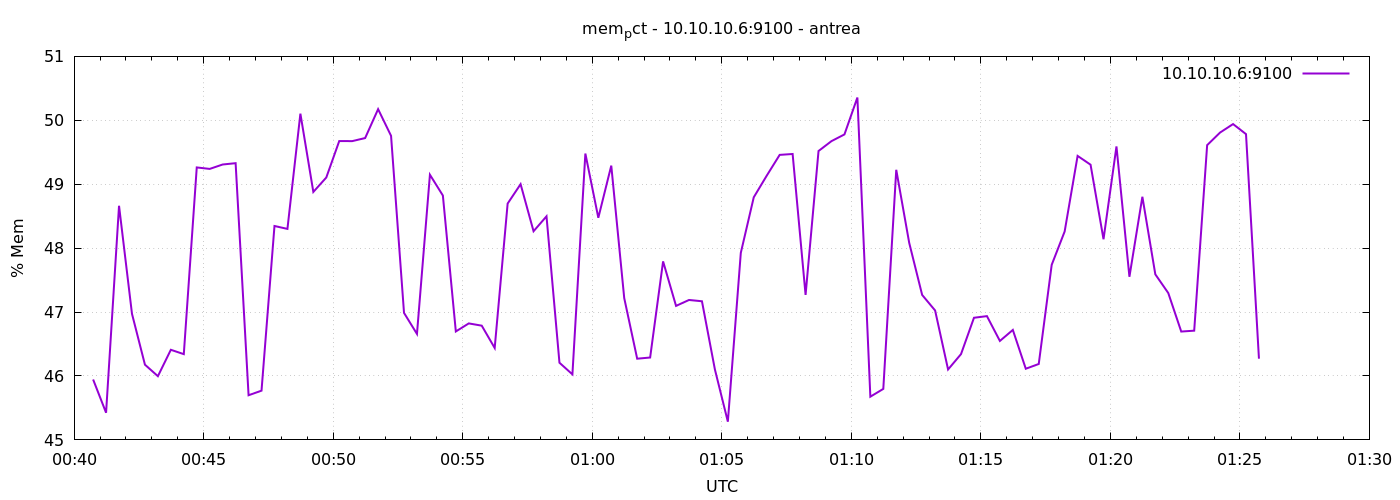

Values plotted in this chart, from the file beside it:
1777250444	45.94516680881201
1777250474	45.42
1777250504	48.66
1777250534	46.97
1777250564	46.18
1777250594	46
1777250624	46.41
1777250654	46.34
1777250684	49.26
1777250714	49.24
1777250744	49.31
1777250774	49.33
1777250804	45.7
1777250834	45.77
1777250864	48.35
1777250894	48.3
1777250924	50.1
1777250954	48.88
1777250984	49.1
1777251014	49.68
1777251044	49.67
1777251074	49.72
1777251104	50.17
1777251134	49.76
1777251164	46.99
1777251194	46.66
1777251224	49.15
1777251254	48.82
1777251284	46.7
1777251314	46.82
1777251344	46.79
1777251374	46.44
1777251404	48.7
1777251434	49
1777251464	48.26
1777251494	48.5
1777251524	46.21
1777251554	46.03
1777251584	49.48
1777251614	48.47
1777251644	49.29
1777251674	47.22
1777251704	46.27
1777251734	46.29
1777251764	47.79
1777251794	47.1
1777251824	47.19
1777251854	47.17
1777251884	46.1
1777251914	45.29
1777251944	47.93
1777251974	48.8
1777252004	49.13
1777252034	49.46
1777252064	49.47
1777252094	47.27
1777252124	49.52
1777252154	49.67
1777252184	49.78
1777252214	50.36
1777252244	45.68
... 30 more rows
